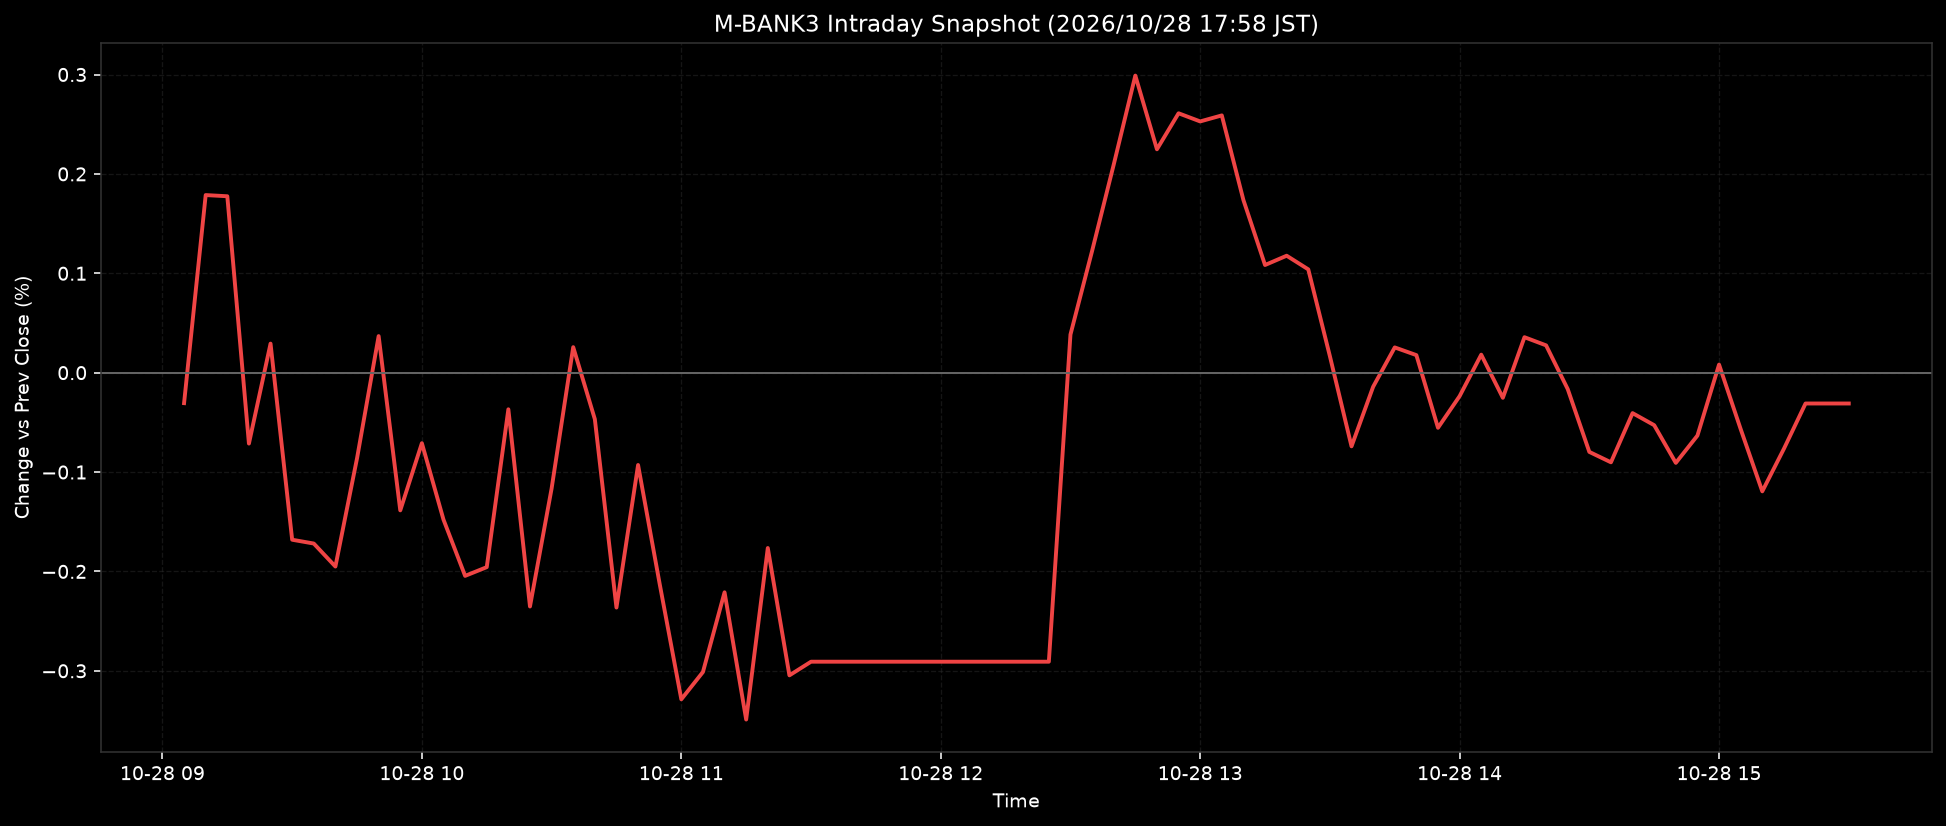

The data file committed next to this chart (first rows):
ts, pct
2026-10-28T09:05:00+0900, -0.0307
2026-10-28T09:10:00+0900, 0.1787
2026-10-28T09:15:00+0900, 0.1775
2026-10-28T09:20:00+0900, -0.0713
2026-10-28T09:25:00+0900, 0.0292
2026-10-28T09:30:00+0900, -0.1681
2026-10-28T09:35:00+0900, -0.1719
2026-10-28T09:40:00+0900, -0.1951
2026-10-28T09:45:00+0900, -0.0862
2026-10-28T09:50:00+0900, 0.0368
2026-10-28T09:55:00+0900, -0.1386
2026-10-28T10:00:00+0900, -0.071
2026-10-28T10:05:00+0900, -0.1479
2026-10-28T10:10:00+0900, -0.2045
2026-10-28T10:15:00+0900, -0.1957
2026-10-28T10:20:00+0900, -0.0369
2026-10-28T10:25:00+0900, -0.2353
2026-10-28T10:30:00+0900, -0.1166
2026-10-28T10:35:00+0900, 0.0257
2026-10-28T10:40:00+0900, -0.0468
2026-10-28T10:45:00+0900, -0.2363
2026-10-28T10:50:00+0900, -0.0929
2026-10-28T10:55:00+0900, -0.2127
2026-10-28T11:00:00+0900, -0.3287
2026-10-28T11:05:00+0900, -0.3012
2026-10-28T11:10:00+0900, -0.221
2026-10-28T11:15:00+0900, -0.349
2026-10-28T11:20:00+0900, -0.1765
2026-10-28T11:25:00+0900, -0.3046
2026-10-28T11:30:00+0900, -0.2908
2026-10-28T11:35:00+0900, -0.2908
2026-10-28T11:40:00+0900, -0.2908
2026-10-28T11:45:00+0900, -0.2908
2026-10-28T11:50:00+0900, -0.2908
2026-10-28T11:55:00+0900, -0.2908
2026-10-28T12:00:00+0900, -0.2908
2026-10-28T12:05:00+0900, -0.2908
2026-10-28T12:10:00+0900, -0.2908
2026-10-28T12:15:00+0900, -0.2908
2026-10-28T12:20:00+0900, -0.2908
2026-10-28T12:25:00+0900, -0.2908
2026-10-28T12:30:00+0900, 0.0384
2026-10-28T12:35:00+0900, 0.1224
2026-10-28T12:40:00+0900, 0.2093
2026-10-28T12:45:00+0900, 0.2989
2026-10-28T12:50:00+0900, 0.2248
2026-10-28T12:55:00+0900, 0.261
2026-10-28T13:00:00+0900, 0.2528
2026-10-28T13:05:00+0900, 0.2589
2026-10-28T13:10:00+0900, 0.1737
2026-10-28T13:15:00+0900, 0.1083
2026-10-28T13:20:00+0900, 0.1177
2026-10-28T13:25:00+0900, 0.1039
2026-10-28T13:30:00+0900, 0.0165
2026-10-28T13:35:00+0900, -0.0741
2026-10-28T13:40:00+0900, -0.0142
2026-10-28T13:45:00+0900, 0.0254
2026-10-28T13:50:00+0900, 0.0177
2026-10-28T13:55:00+0900, -0.0555
2026-10-28T14:00:00+0900, -0.0236
... 18 more rows
